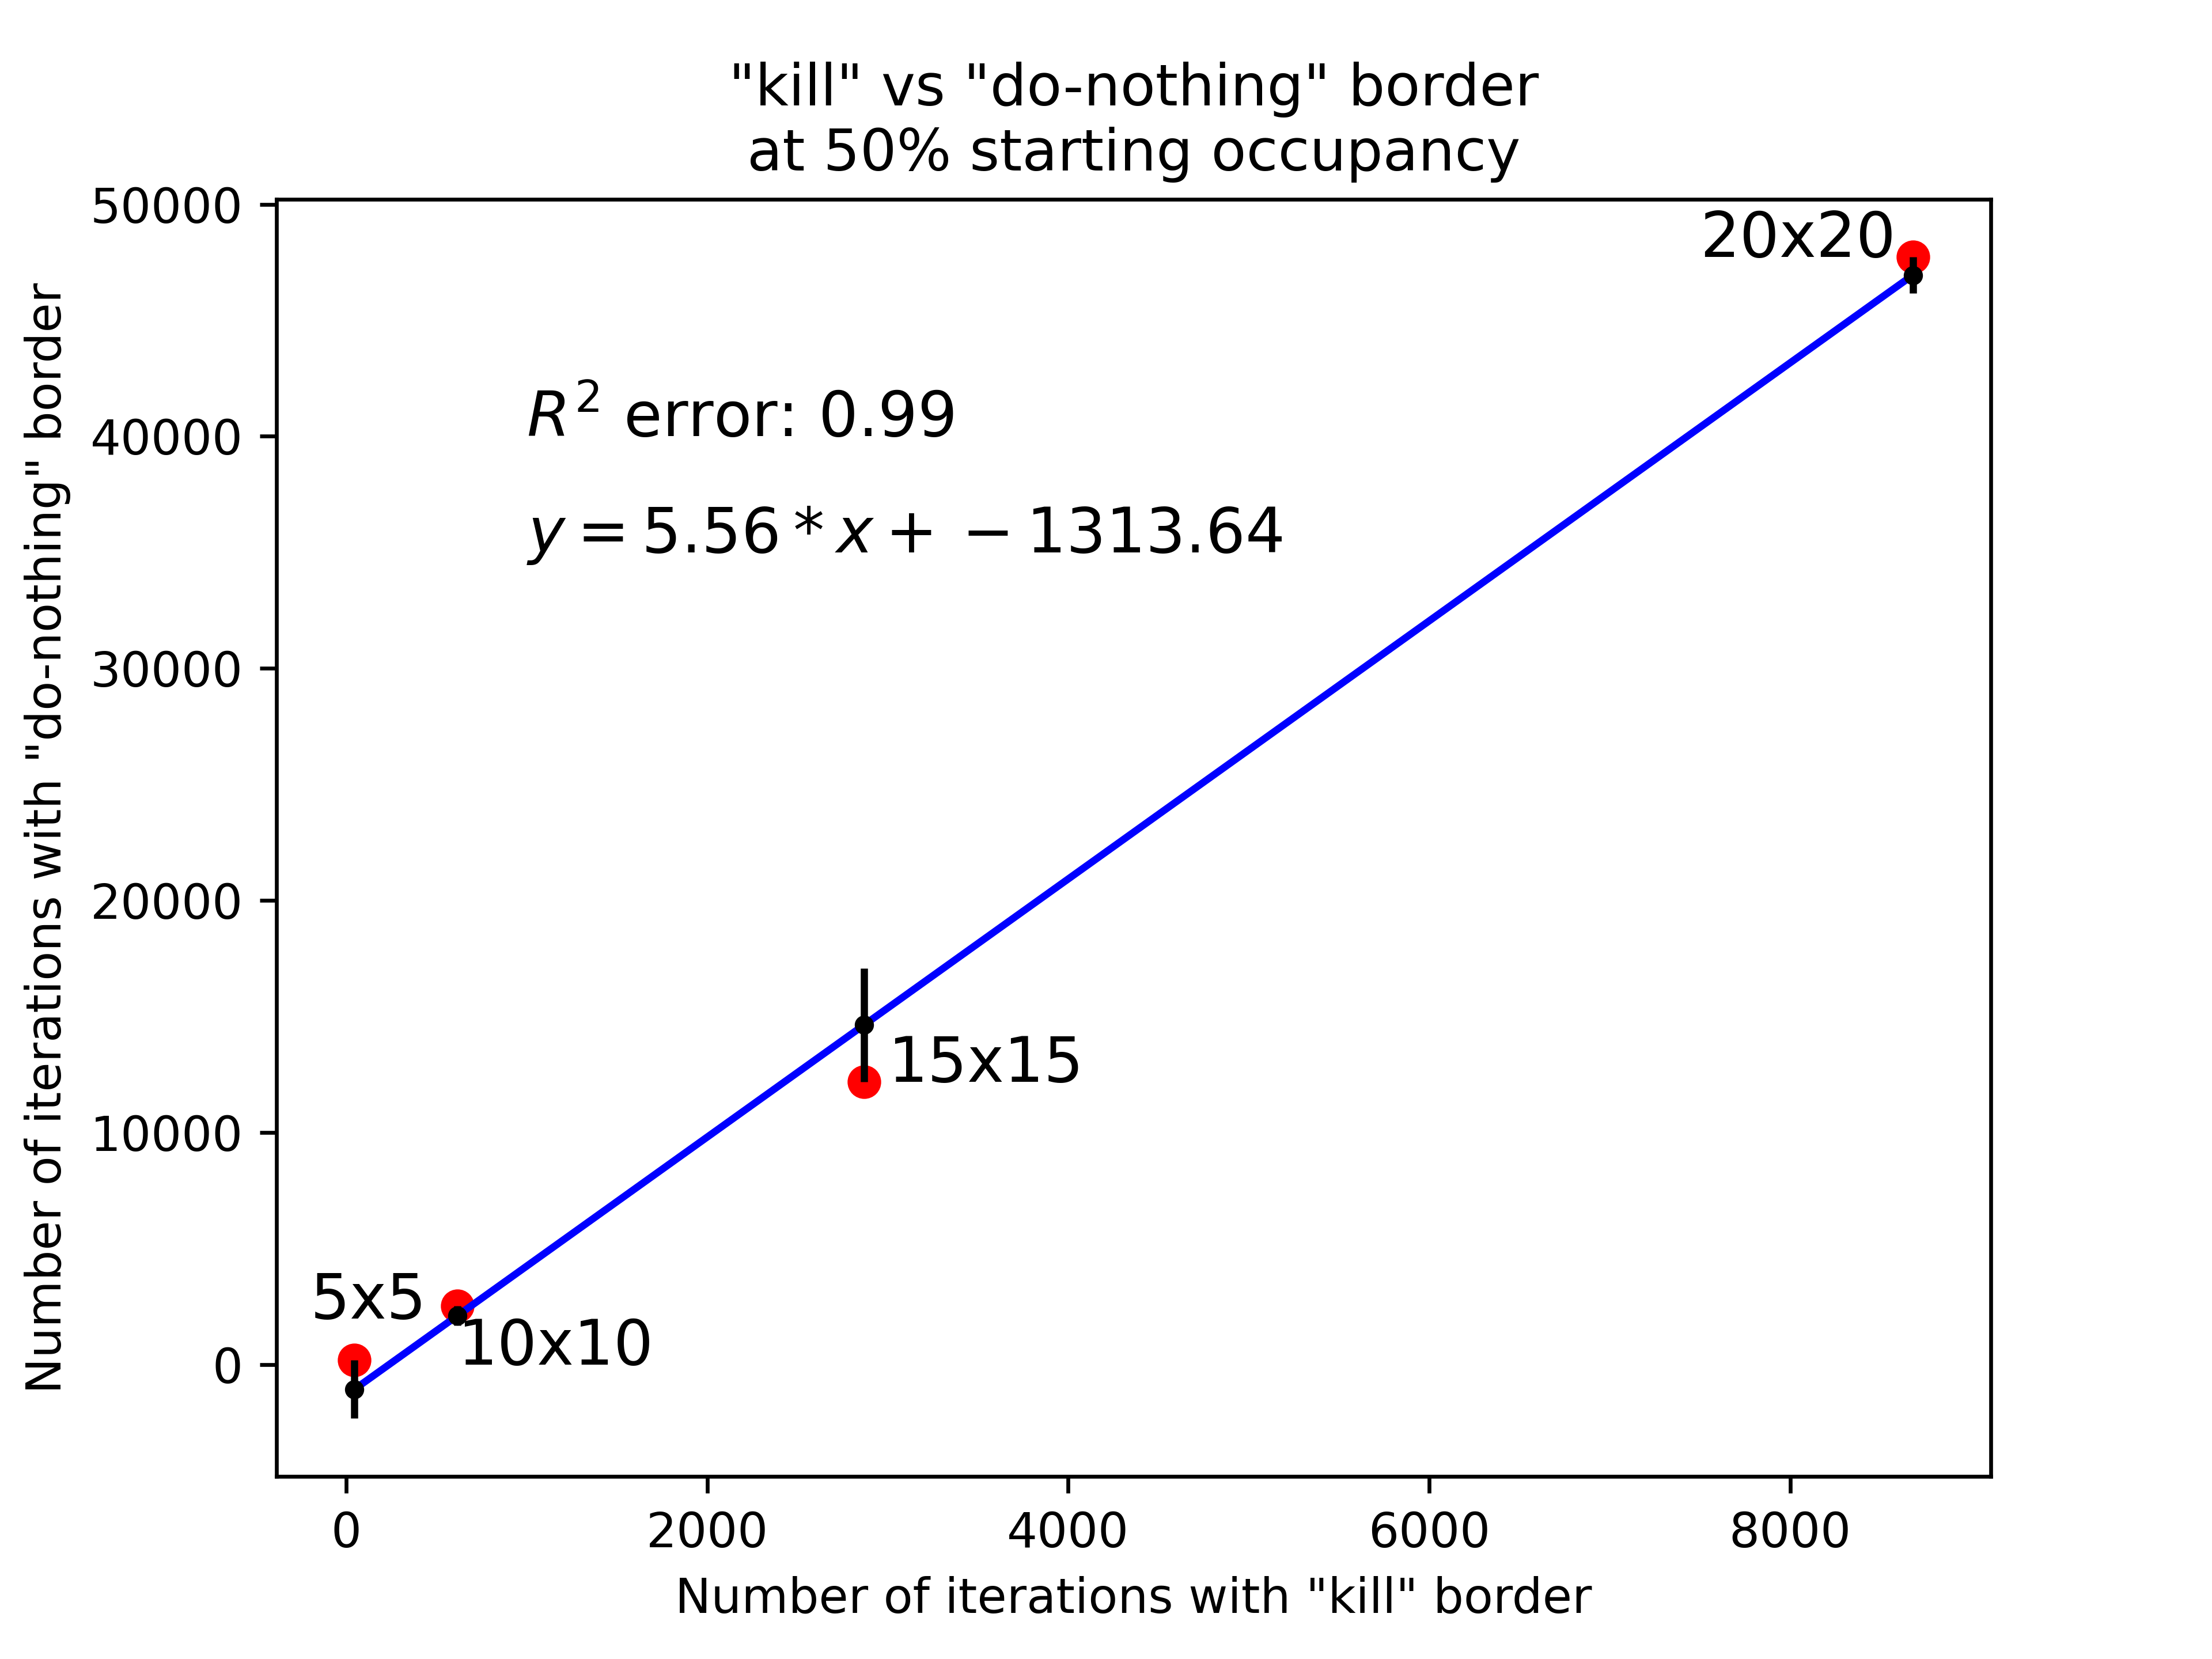

Reproduce this figure in Python.
#plot some points
import random

import numpy as np
from matplotlib import pyplot as plt
from sklearn.metrics import r2_score

x=[45.998,
616.374,
2869.371,
8680.429]

y=[198.01,
2533.983,
12189.218,47720.39]

coef = np.polyfit(x, y, 1)
poly1d_fn = np.poly1d(coef)  # to create a linear function with coefficients
r2_error=r2_score(y, poly1d_fn(x))
plt.tight_layout()
plt.title('"kill" vs "do-nothing" border\nat 50% starting occupancy')
plt.xlabel('Number of iterations with "kill" border')
plt.ylabel('Number of iterations with "do-nothing" border')
plt.plot(x, y, 'ro', x, poly1d_fn(x), '-b')
plt.errorbar(x, poly1d_fn(x), yerr=poly1d_fn(x) - y, fmt='.k')
#add the r2 error

plt.text(1000, 40000, r'$R^2$ error: %s' % round(r2_error,2), fontsize=13)

#write the equation
plt.text(1000, 35000, r'$y=%s*x+%s$' % (round(coef[0],2),round(coef[1],2)), fontsize=13)

#above the first pont write 5x5
plt.text(-200, 2000, '5x5', fontsize=13)

#above the second pont write 10x10
plt.text(616.374, 0, '10x10', fontsize=13)

#above the third pont write 15x15
plt.text(3000, 12189.218, '15x15', fontsize=13)

#above the fourth pont write 20x20
plt.text(7500, 47720.39, '20x20', fontsize=13)

plt.savefig('plot.png', dpi=600)